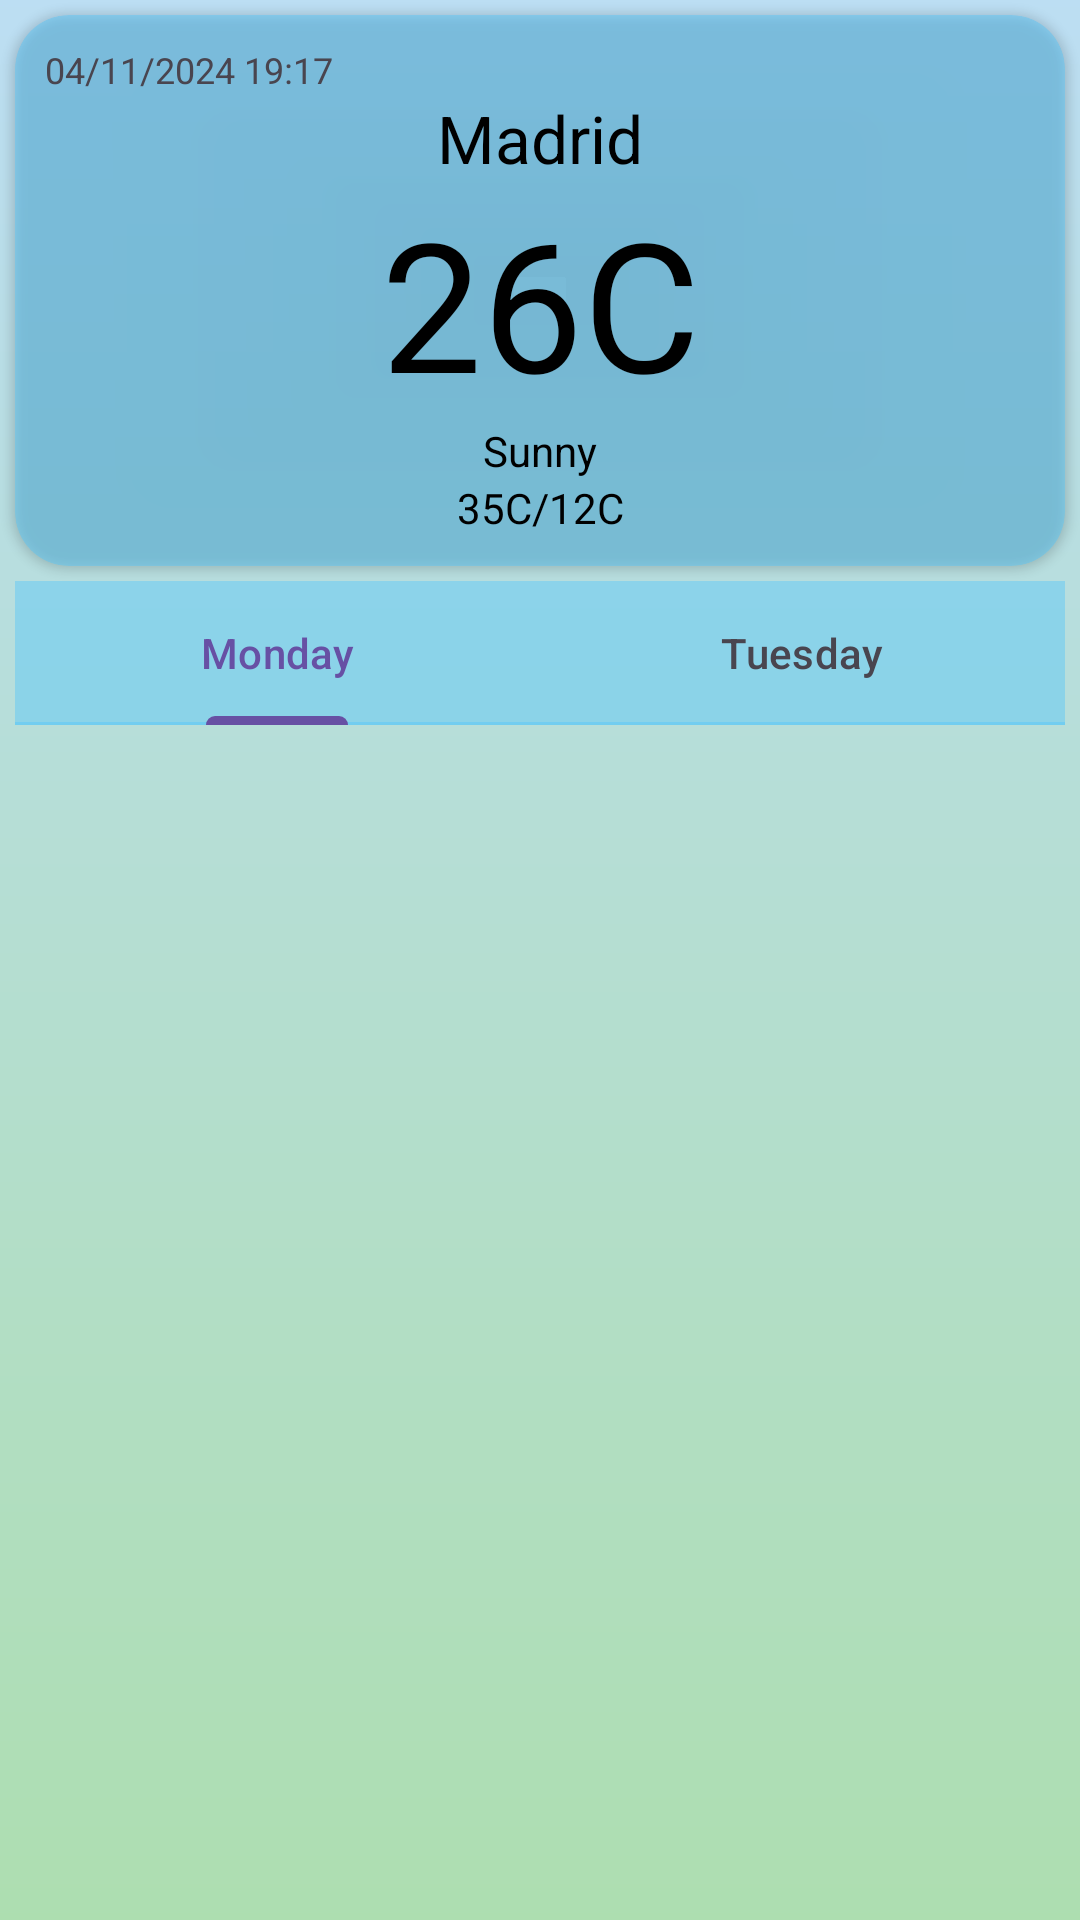

Produce the Android XML layout that renders to this screen, including the resource entries it uses.
<!-- AndroidManifest.xml: application theme Theme._16122024App -->
<!-- res/layout/fragment_main.xml -->
<?xml version="1.0" encoding="utf-8"?>
<androidx.constraintlayout.widget.ConstraintLayout xmlns:android="http://schemas.android.com/apk/res/android"
    xmlns:app="http://schemas.android.com/apk/res-auto"
    xmlns:tools="http://schemas.android.com/tools"
    android:layout_width="match_parent"
    android:layout_height="match_parent"
    tools:context=".MainFragment">

    <ImageView
        android:id="@+id/imageView"
        android:layout_width="0dp"
        android:layout_height="0dp"
        android:alpha="0.5"
        android:scaleType="fitXY"
        android:src="@drawable/img_bg"
        app:layout_constraintBottom_toBottomOf="parent"
        app:layout_constraintEnd_toEndOf="parent"
        app:layout_constraintStart_toStartOf="parent"
        app:layout_constraintTop_toTopOf="parent" />

    <androidx.cardview.widget.CardView
        android:id="@+id/cardView"
        android:layout_width="match_parent"
        android:layout_height="wrap_content"
        android:layout_margin="5dp"
        android:backgroundTint="@color/blue"
        app:cardCornerRadius="18dp"
        app:layout_constraintEnd_toEndOf="parent"
        app:layout_constraintStart_toStartOf="parent"
        app:layout_constraintTop_toTopOf="parent">

        <androidx.constraintlayout.widget.ConstraintLayout
            android:layout_width="match_parent"
            android:layout_height="match_parent">

            <TextView
                android:id="@+id/tvCity"
                android:layout_width="wrap_content"
                android:layout_height="wrap_content"
                android:text="Madrid"
                android:textColor="@color/black"
                android:textSize="22sp"
                app:layout_constraintEnd_toEndOf="parent"
                app:layout_constraintStart_toStartOf="parent"
                app:layout_constraintTop_toBottomOf="@+id/tvDate" />

            <TextView
                android:id="@+id/tvTemp"
                android:layout_width="wrap_content"
                android:layout_height="wrap_content"
                android:text="26C"
                android:textColor="@color/black"
                android:textSize="60sp"
                app:layout_constraintEnd_toEndOf="parent"
                app:layout_constraintStart_toStartOf="parent"
                app:layout_constraintTop_toBottomOf="@id/tvCity" />

            <TextView
                android:id="@+id/tvCondition"
                android:layout_width="wrap_content"
                android:layout_height="wrap_content"
                android:text="Sunny"
                android:textColor="@color/black"
                app:layout_constraintEnd_toEndOf="parent"
                app:layout_constraintStart_toStartOf="parent"
                app:layout_constraintTop_toBottomOf="@id/tvTemp" />

            <TextView
                android:id="@+id/tvMinMaxTemp"
                android:layout_width="wrap_content"
                android:layout_height="wrap_content"
                android:text="35C/12C"
                android:textColor="@color/black"
                app:layout_constraintEnd_toEndOf="parent"
                app:layout_constraintStart_toStartOf="parent"
                app:layout_constraintTop_toBottomOf="@+id/tvCondition" />

            <TextView
                android:id="@+id/tvDate"
                android:layout_width="wrap_content"
                android:layout_height="wrap_content"
                android:layout_margin="10dp"
                android:text="04/11/2024 19:17"
                android:textSize="12sp"
                app:layout_constraintStart_toStartOf="parent"
                app:layout_constraintTop_toTopOf="parent" />


            <ImageView
                android:id="@+id/ivCondition"
                android:layout_width="40dp"
                android:layout_height="40dp"
                android:layout_marginEnd="10dp"
                android:src="@android:drawable/sym_def_app_icon"
                app:layout_constraintEnd_toEndOf="parent"
                app:layout_constraintTop_toTopOf="@id/tvDate" />

            <ImageButton
                android:id="@+id/ibSync"
                android:layout_width="wrap_content"
                android:layout_height="wrap_content"
                android:layout_marginBottom="10dp"
                android:background="@null"
                android:src="@drawable/ic_cloud_sync"
                app:layout_constraintBottom_toBottomOf="parent"
                app:layout_constraintEnd_toEndOf="@id/ivCondition"
                app:layout_constraintTop_toBottomOf="@+id/tvMinMaxTemp" />
        </androidx.constraintlayout.widget.ConstraintLayout>
    </androidx.cardview.widget.CardView>

    <com.google.android.material.tabs.TabLayout
        android:id="@+id/tabLayout"
        android:layout_width="0dp"
        android:layout_height="wrap_content"
        app:layout_constraintEnd_toEndOf="@id/cardView"
        android:backgroundTint="@color/blue"
        android:layout_marginTop="5dp"
        app:layout_constraintStart_toStartOf="@+id/cardView"
        app:layout_constraintTop_toBottomOf="@+id/cardView">

        <com.google.android.material.tabs.TabItem
            android:layout_width="wrap_content"
            android:layout_height="wrap_content"
            android:text="Monday" />

        <com.google.android.material.tabs.TabItem
            android:layout_width="wrap_content"
            android:layout_height="wrap_content"
            android:text="Tuesday" />

    </com.google.android.material.tabs.TabLayout>

    <androidx.viewpager2.widget.ViewPager2
        android:id="@+id/vp"
        android:layout_width="0dp"
        android:layout_height="0dp"
        app:layout_constraintTop_toBottomOf="@id/tabLayout"
        app:layout_constraintEnd_toEndOf="@id/tabLayout"
        app:layout_constraintStart_toStartOf="@id/tabLayout"
        app:layout_constraintBottom_toBottomOf="parent" />


</androidx.constraintlayout.widget.ConstraintLayout>
<!-- resources referenced by this layout -->
<resources>
  <color name="black">#FF000000</color>
  <color name="blue">#7053C4F8</color>
  <!-- drawable img_bg (drawable) -->
  <?xml version="1.0" encoding="utf-8"?>
  <shape android:shape="rectangle" xmlns:android="http://schemas.android.com/apk/res/android">
      <gradient android:startColor="#5CC560"
          android:endColor="#7AC4E6"
          android:angle="90"/>
  </shape>
  <style name="Theme._16122024App" parent="Base.Theme._16122024App" />
  <style name="Base.Theme._16122024App" parent="Theme.Material3.DayNight.NoActionBar">
          
          
      </style>
</resources>
